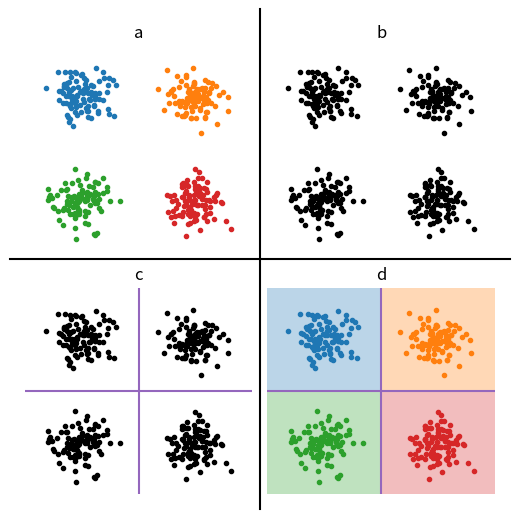

Source code (Python): (Note: this script raises an exception after producing the figure.)
import numpy as np
from matplotlib import pyplot as plt

np.random.seed(0)

n=100
sig=0.25

cl0=np.random.normal(0,sig,(n,2))+np.array((-1,1))
cl1=np.random.normal(0,sig,(n,2))+np.array((1,1))
cl2=np.random.normal(0,sig,(n,2))+np.array((-1,-1))
cl3=np.random.normal(0,sig,(n,2))+np.array((1,-1))

cs=[['oC0','oC1','oC2','oC3'], ['ok','ok','ok','ok'], ['ok','ok','ok','ok'], ['oC0','oC1','oC2','oC3']]
titles=['a','b','c','d']

fig, axs=plt.subplots(2,2,figsize=(5,5))
for ii, (ax, c, title) in enumerate(zip(axs.ravel(),cs, titles)):
  _=ax.set_title(title)
  _=ax.plot(cl0[:,0],cl0[:,1],c[0],ms=3)
  _=ax.plot(cl1[:,0],cl1[:,1],c[1],ms=3)
  _=ax.plot(cl2[:,0],cl2[:,1],c[2],ms=3)
  _=ax.plot(cl3[:,0],cl3[:,1],c[3],ms=3)
  ax.set_xlim([-2,2])
  ax.set_ylim([-2,2])
  ax.axis('off')
  if ii>=2:
    _=ax.axvline(0,color='C4')
    _=ax.axhline(0,color='C4')
  if ii==3:
    _=ax.fill_between((-2.01,0), (2.01,2.01),facecolor='C0',alpha=0.3)
    _=ax.fill_between((0,2.01), (2.01,2.01),facecolor='C1',alpha=0.3)
    _=ax.fill_between((-2.01,0), (-2.01,-2.01),facecolor='C2',alpha=0.3)
    _=ax.fill_between((0,2.01), (-2.01,-2.01),facecolor='C3',alpha=0.3)

fig.add_artist(plt.Line2D([0,1],[0.5,0.5], transform=fig.transFigure,color='black'))
fig.add_artist(plt.Line2D([0.5,0.5],[0,1], transform=fig.transFigure,color='black'))

plt.tight_layout()
fig.savefig('figures/cl_demo.pdf')
